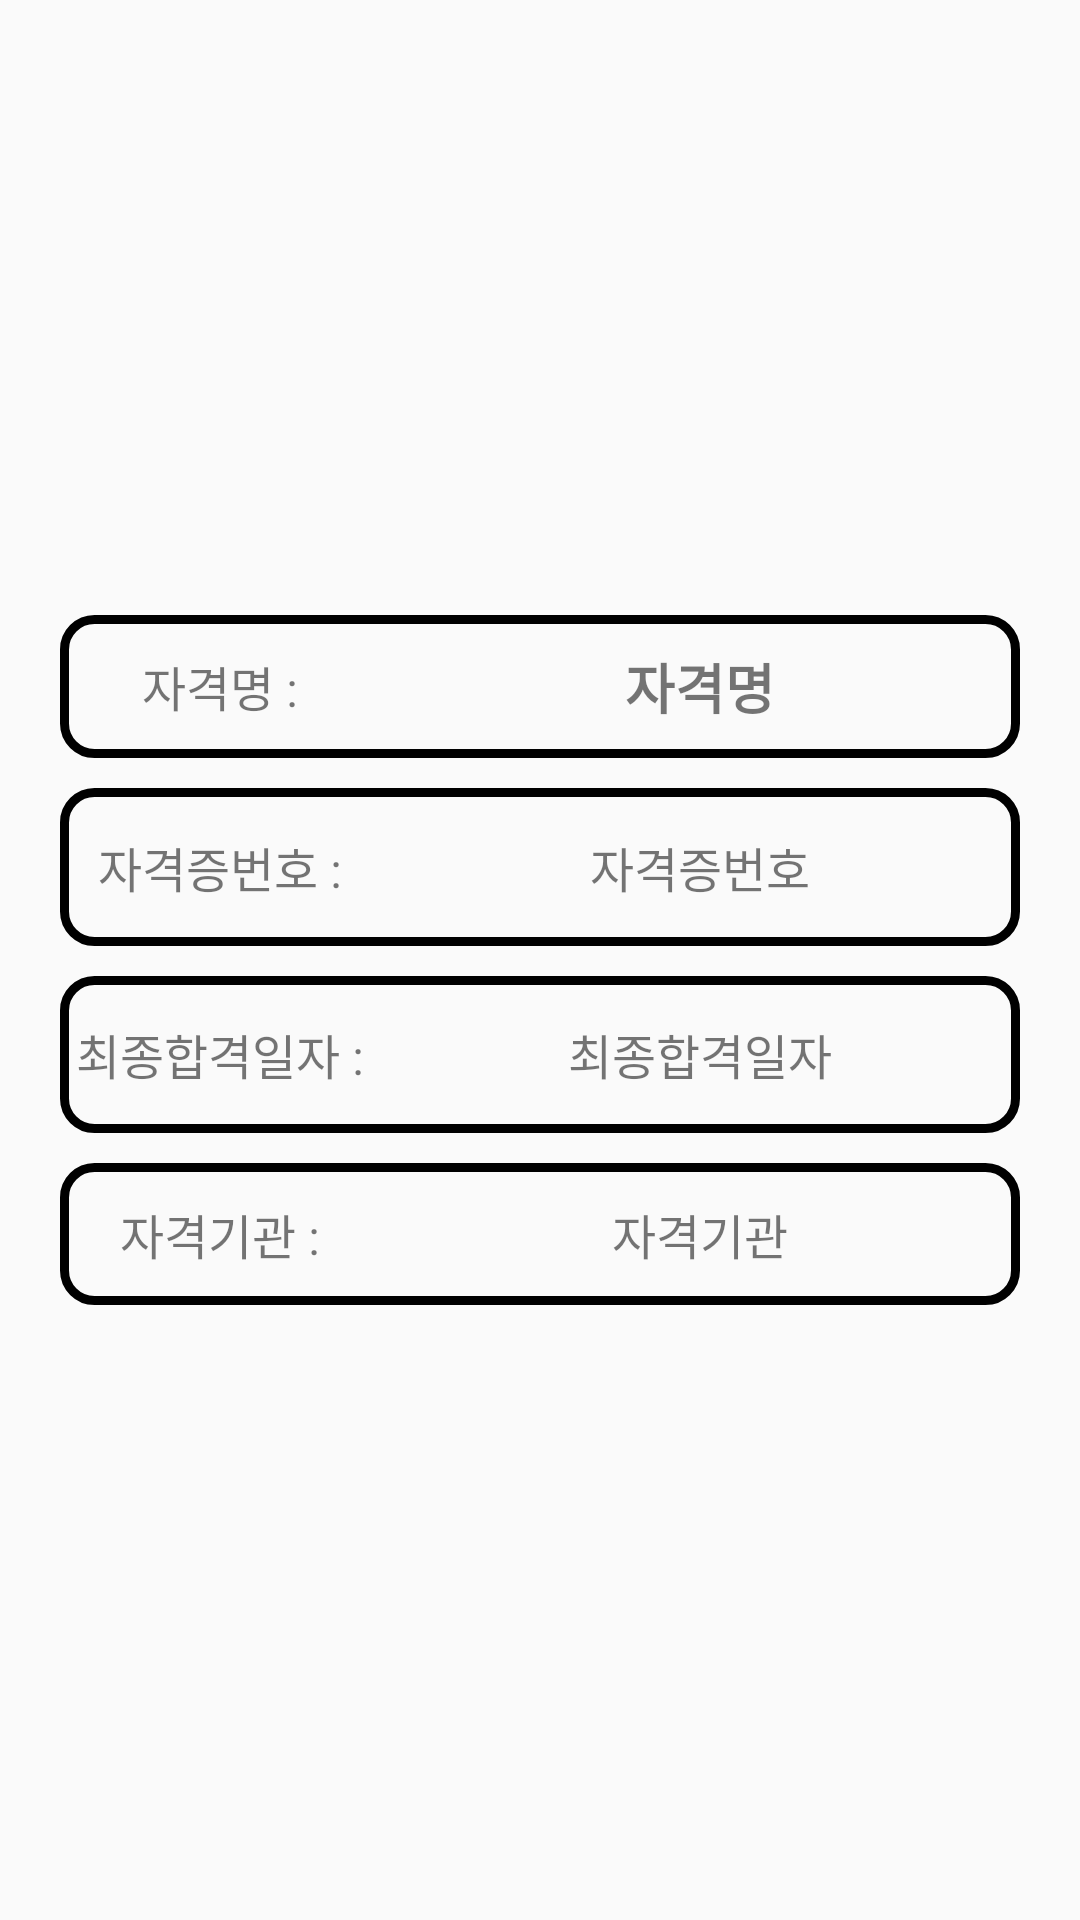

This screen was rendered from an Android layout file. Write that file and the resources it references.
<!-- AndroidManifest.xml: application theme Theme.Kjh_portpolio1 -->
<!-- res/layout/activity_license_item.xml -->
<?xml version="1.0" encoding="utf-8"?>
<LinearLayout xmlns:android="http://schemas.android.com/apk/res/android"
    android:layout_width="match_parent"
    android:layout_height="270dp"
    android:gravity="center"
    android:orientation="vertical">

    <LinearLayout
        android:id="@+id/ur"
        android:layout_width="match_parent"
        android:layout_height="250dp"
        android:layout_marginLeft="10dp"
        android:layout_marginRight="10dp"
        android:background="@drawable/box_02"
        android:orientation="vertical">

        <TextView
            android:id="@+id/l_key"
            android:layout_width="0dp"
            android:layout_height="0dp"
            android:layout_gravity="center"
            android:gravity="center"
            android:text="KEY"
            android:textAlignment="center"
            android:textSize="0sp" />

        <LinearLayout
            android:layout_width="match_parent"
            android:layout_height="match_parent"
            android:layout_weight="1"
            android:textAlignment="center"
            android:gravity="center"
            android:layout_gravity="center"
            android:background="@drawable/box_01"
            android:layout_marginLeft="10dp"
            android:layout_marginRight="10dp"
            android:layout_marginBottom="5dp"
            android:layout_marginTop="10dp"
            android:orientation="horizontal">

            <TextView
                android:layout_width="match_parent"
                android:layout_height="match_parent"
                android:layout_weight="2"
                android:textSize="16sp"
                android:textAlignment="center"
                android:gravity="center"
                android:layout_gravity="center"
                android:text="자격명 :" />

            <TextView
                android:id="@+id/l_name"
                android:layout_width="match_parent"
                android:layout_height="match_parent"
                android:layout_gravity="center"
                android:layout_weight="1"
                android:gravity="center"
                android:text="자격명"
                android:textStyle="bold"
                android:textAlignment="center"
                android:textSize="18sp" />

        </LinearLayout>

        <LinearLayout
            android:layout_width="match_parent"
            android:layout_height="match_parent"
            android:layout_weight="1"
            android:textAlignment="center"
            android:gravity="center"
            android:layout_gravity="center"
            android:background="@drawable/box_01"
            android:layout_marginLeft="10dp"
            android:layout_marginRight="10dp"
            android:layout_marginBottom="5dp"
            android:layout_marginTop="5dp"
            android:orientation="horizontal">

            <TextView
                android:layout_width="match_parent"
                android:layout_height="match_parent"
                android:layout_weight="2"
                android:textSize="16sp"
                android:textAlignment="center"
                android:gravity="center"
                android:layout_gravity="center"
                android:text="자격증번호 :" />

            <TextView
                android:id="@+id/l_num"
                android:layout_width="match_parent"
                android:layout_height="match_parent"
                android:layout_gravity="center"
                android:layout_weight="1"
                android:gravity="center"
                android:text="자격증번호"
                android:textAlignment="center"
                android:textSize="16sp" />

        </LinearLayout>

        <LinearLayout
            android:layout_width="match_parent"
            android:layout_height="match_parent"
            android:layout_weight="1"
            android:textAlignment="center"
            android:gravity="center"
            android:layout_gravity="center"
            android:background="@drawable/box_01"
            android:layout_marginLeft="10dp"
            android:layout_marginRight="10dp"
            android:layout_marginBottom="5dp"
            android:layout_marginTop="5dp"
            android:orientation="horizontal">

            <TextView
                android:layout_width="match_parent"
                android:layout_height="match_parent"
                android:layout_weight="2"
                android:textSize="16sp"
                android:textAlignment="center"
                android:gravity="center"
                android:layout_gravity="center"
                android:text="최종합격일자 :" />

            <TextView
                android:id="@+id/l_date"
                android:layout_width="match_parent"
                android:layout_height="match_parent"
                android:layout_gravity="center"
                android:layout_weight="1"
                android:gravity="center"
                android:text="최종합격일자"
                android:textAlignment="center"
                android:textSize="16sp" />

        </LinearLayout>

        <LinearLayout
            android:layout_width="match_parent"
            android:layout_height="match_parent"
            android:layout_weight="1"
            android:textAlignment="center"
            android:gravity="center"
            android:layout_gravity="center"
            android:background="@drawable/box_01"
            android:layout_marginLeft="10dp"
            android:layout_marginRight="10dp"
            android:layout_marginBottom="10dp"
            android:layout_marginTop="5dp"
            android:orientation="horizontal">

            <TextView
                android:layout_width="match_parent"
                android:layout_height="match_parent"
                android:layout_weight="2"
                android:textSize="16sp"
                android:textAlignment="center"
                android:gravity="center"
                android:layout_gravity="center"
                android:text="자격기관 :" />

            <TextView
                android:id="@+id/l_org"
                android:layout_width="match_parent"
                android:layout_height="match_parent"
                android:layout_gravity="center"
                android:layout_weight="1"
                android:gravity="center"
                android:text="자격기관"
                android:textAlignment="center"
                android:textSize="16sp" />

        </LinearLayout>

    </LinearLayout>


</LinearLayout>
<!-- resources referenced by this layout -->
<resources>
  <!-- drawable box_01 (drawable) -->
  <?xml version="1.0" encoding="utf-8"?>
  <shape xmlns:android="http://schemas.android.com/apk/res/android"
      android:shape="rectangle">
  
      <stroke
          android:width="3dp"
          android:color="#000000" />
      <size
          android:width="36dp"
          android:height="50dp" />
  
      <corners android:radius="10dp" />
  </shape>
  <style name="Theme.Kjh_portpolio1" parent="Theme.AppCompat.Light.DarkActionBar">
          
          <item name="colorPrimary">@color/purple_500</item>
          <item name="colorPrimaryVariant">@color/purple_700</item>
          <item name="colorOnPrimary">@color/white</item>
          
          <item name="colorSecondary">@color/teal_200</item>
          <item name="colorSecondaryVariant">@color/teal_700</item>
          <item name="colorOnSecondary">@color/black</item>
          
          <item name="android:statusBarColor" tools:targetApi="l">?attr/colorPrimaryVariant</item>
          
      </style>
  <!-- not gathered from this repository: default colours our renderer supplied (Android Studio template values) -->
  <color name="purple_500">#FF6200EE</color>
  <color name="purple_700">#FF3700B3</color>
  <color name="teal_200">#FF03DAC5</color>
  <color name="teal_700">#FF018786</color>
  <color name="black">#FF000000</color>
  <color name="white">#FFFFFFFF</color>
</resources>
